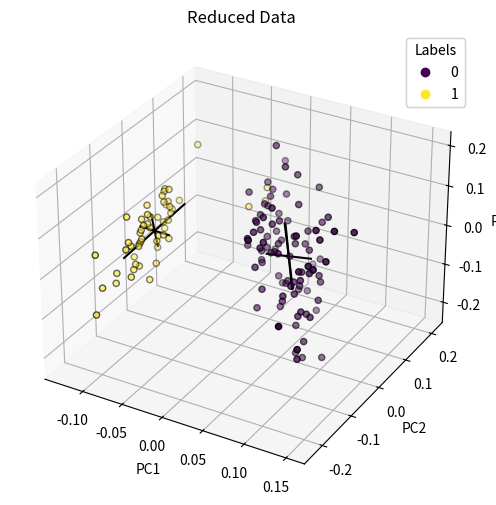

Write the Python code that produced this figure.
import numpy as np
import matplotlib.pyplot as plt
from mpl_toolkits.mplot3d import Axes3D

# Paste the reduced data here
data_str = """
-0.106937 -0.053116 0.008177
-0.108133 0.029436 0.061653
-0.115099 0.024105 -0.005244
-0.109376 0.052934 -0.009245
-0.108714 -0.054340 -0.026388
-0.090871 -0.123285 -0.049412
-0.112372 0.014878 -0.075547
-0.104627 -0.027171 0.006409
-0.114995 0.096175 -0.006081
-0.106484 0.018921 0.057894
-0.099879 -0.107276 0.022064
-0.104094 -0.002450 -0.029924
-0.111001 0.039100 0.060593
-0.128439 0.085046 -0.017957
-0.105369 -0.196031 0.044418
-0.095061 -0.222523 -0.081372
-0.104523 -0.134818 -0.040479
-0.105510 -0.051861 -0.007812
-0.087642 -0.145155 0.035242
-0.103107 -0.085406 -0.062591
-0.092042 -0.065082 0.070143
-0.101343 -0.072008 -0.061065
-0.128125 -0.022196 -0.085654
-0.091742 -0.016415 -0.011461
-0.093855 0.006200 -0.036624
-0.099867 0.024283 0.074237
-0.098360 -0.021778 -0.027803
-0.102085 -0.061152 0.022994
-0.105161 -0.051893 0.042742
-0.104860 0.032755 -0.011943
-0.103084 0.033979 0.022622
-0.096013 -0.068338 0.042630
-0.105533 -0.135264 -0.066107
-0.103536 -0.181793 -0.046229
-0.105057 0.020176 0.041905
-0.114193 -0.011535 0.048139
-0.104591 -0.099677 0.078610
-0.111581 -0.044676 -0.027448
-0.118745 0.081149 -0.021363
-0.103188 -0.038090 0.023459
-0.110363 -0.043825 -0.022629
-0.113521 0.156484 0.102303
-0.119419 0.056863 -0.056393
-0.095841 -0.031410 -0.077297
-0.088028 -0.072618 -0.087513
-0.108146 0.041610 0.028614
-0.101122 -0.083778 -0.048835
-0.113126 0.037908 -0.024527
-0.101318 -0.096357 0.005014
-0.107704 -0.017912 0.026158
0.051188 -0.113944 0.119100
0.037151 -0.052940 0.005277
0.058339 -0.083860 0.099109
0.007304 0.137692 0.052609
0.043351 -0.012405 0.090154
0.025565 0.069555 -0.012033
0.043628 -0.047141 -0.049744
-0.029846 0.167116 -0.003604
0.041599 -0.037977 0.121668
-0.000348 0.120250 -0.082357
-0.020233 0.210534 0.079040
0.020386 0.017292 -0.038242
0.010557 0.091472 0.203343
0.039240 0.020757 0.018196
-0.006929 0.042383 -0.026499
0.036967 -0.077693 0.092165
0.026306 0.058700 -0.096092
0.009407 0.055480 0.079434
0.037639 0.090326 0.146329
0.001802 0.097093 0.068841
0.044474 0.014072 -0.134641
0.014259 0.011462 0.067333
0.051721 0.054512 0.101900
0.036722 0.030390 0.067690
0.028480 -0.024788 0.094268
0.035864 -0.054631 0.092630
0.053069 -0.040651 0.152827
0.062064 -0.044485 0.048312
0.032402 0.027166 -0.010377
-0.012175 0.061243 0.093299
-0.002714 0.117272 0.071540
-0.007555 0.113133 0.089763
0.005435 0.052224 0.051921
0.054981 0.070006 -0.004736
0.023427 0.080538 -0.130192
0.032146 -0.032293 -0.113942
0.048633 -0.067788 0.069475
0.032474 0.061871 0.180076
0.009799 0.044656 -0.055180
0.006630 0.113406 0.017579
0.018518 0.111541 0.007120
0.035491 0.005732 0.002914
0.009185 0.067250 0.067203
-0.028069 0.168339 0.030961
0.014222 0.083968 -0.004868
0.013225 0.035365 -0.024374
0.014989 0.048763 -0.022848
0.025601 -0.002950 0.060168
-0.036114 0.125740 0.003691
0.011912 0.058023 -0.003100
0.100845 0.001638 -0.222682
0.056384 0.095610 -0.086804
0.104250 -0.057192 0.032454
0.078547 0.029889 -0.031762
0.093626 0.006695 -0.083602
0.135340 -0.091605 0.102071
0.020766 0.198358 -0.159845
0.116836 -0.059120 0.123105
0.092479 0.040550 0.102032
0.116205 -0.130180 -0.124011
0.066206 -0.040283 -0.071020
0.071849 0.035861 0.011029
0.086279 -0.035967 -0.009763
0.053632 0.129187 -0.082580
0.063185 0.089743 -0.184267
0.075875 -0.019832 -0.140505
0.077677 -0.006975 -0.012944
0.138927 -0.195528 -0.039223
0.151221 -0.042793 0.150503
0.051824 0.126581 0.101062
0.096726 -0.062895 -0.064189
0.047769 0.100794 -0.149942
0.139439 -0.076611 0.167907
0.055329 0.033992 0.018901
0.090655 -0.055710 -0.083824
0.104147 -0.093279 0.060209
0.050140 0.029885 -0.013431
0.051440 0.019402 -0.067744
0.084606 0.034878 -0.045165
0.095140 -0.077271 0.131685
0.113214 -0.062408 0.146147
0.128712 -0.228527 0.033556
0.086034 0.036134 -0.061155
0.057536 0.023850 0.044888
0.070968 0.083135 0.050642
0.122570 -0.114430 0.098308
0.085428 -0.023293 -0.215275
0.075900 -0.008199 -0.047509
0.046587 0.027438 -0.082561
0.083969 -0.061912 -0.007995
0.092198 -0.030542 -0.094530
0.076584 -0.068051 -0.033274
0.056384 0.095610 -0.086804
0.102112 -0.046209 -0.085705
0.096365 -0.050689 -0.147783
0.077455 -0.031187 -0.052092
0.060843 0.062416 0.035709
0.070293 -0.013114 -0.038223
0.075735 -0.019396 -0.211869
0.055386 0.047007 -0.106310
"""

# Paste the labels here
labels_str = "1 1 1 1 1 1 1 1 1 1 1 1 1 1 1 1 1 1 1 1 1 1 1 1 1 1 1 1 1 1 1 1 1 1 1 1 1 1 1 1 1 1 1 1 1 1 1 1 1 1 0 0 0 0 0 0 0 1 0 0 0 0 0 0 0 0 0 0 0 0 0 0 0 0 0 0 0 0 0 0 0 0 0 0 0 0 0 0 0 0 0 0 0 1 0 0 0 0 1 0 0 0 0 0 0 0 0 0 0 0 0 0 0 0 0 0 0 0 0 0 0 0 0 0 0 0 0 0 0 0 0 0 0 0 0 0 0 0 0 0 0 0 0 0 0 0 0 0 0 0"

# Ellipsoid data
ellipsoids_str = """
Mean: (
    "0.0552352",
    "0.01160863",
    "0.00173071"
)
Eigenvalues: (
    "0.009310015",
    "0.00664517",
    "0.0006574053"
)
Eigenvectors: (
        (
        "0.01163086",
        "-0.3728083",
        "-0.9278356"
    ),
        (
        "-0.1913168",
        "0.9099265",
        "-0.3680107"
    ),
        (
        "0.9814594",
        "0.1817908",
        "-0.06074123"
    )
)
Mean: (
    "-0.1010908",
    "-0.02124593",
    "-0.003167444"
)
Eigenvalues: (
    "0.007795659",
    "0.00204366",
    "0.0003493035"
)
Eigenvectors: (
        (
        "0.05445094",
        "-0.00865817",
        "0.9984789"
    ),
        (
        "0.9804986",
        "-0.1886418",
        "-0.05510608"
    ),
        (
        "0.1888319",
        "0.9820079",
        "-0.001782373"
    )
)
"""

# Convert the string data to a NumPy array
data = np.array([list(map(float, line.split())) for line in data_str.strip().split('\n')])

# Convert the labels to a NumPy array
labels = np.array(list(map(int, labels_str.split())))

# Parse the ellipsoids data
import re

def parse_ellipsoids(ellipsoids_str):
    means = re.findall(r'Mean: \(\s*\"([\d\.\-e]+)\",\s*\"?([\d\.\-e]+)?\"?,\s*\"?([\d\.\-e]+)?\"?\s*\)', ellipsoids_str)
    eigenvalues = re.findall(r'Eigenvalues: \(\s*\"([\d\.\-e]+)\",\s*\"([\d\.\-e]+)\",\s*\"([\d\.\-e]+)\"\s*\)', ellipsoids_str)
    eigenvectors = re.findall(r'Eigenvectors: \(\s*\(\s*\"([\d\.\-e]+)\",\s*\"([\d\.\-e]+)\",\s*\"([\d\.\-e]+)\"\s*\),\s*\(\s*\"([\d\.\-e]+)\",\s*\"([\d\.\-e]+)\",\s*\"([\d\.\-e]+)\"\s*\),\s*\(\s*\"([\d\.\-e]+)\",\s*\"([\d\.\-e]+)\",\s*\"([\d\.\-e]+)\"\s*\)\s*\)', ellipsoids_str)

    ellipsoids = []
    for mean, eigvals, eigvecs in zip(means, eigenvalues, eigenvectors):
        mean = np.array([float(m) if m else 0 for m in mean], dtype=float)
        eigvals = np.array(eigvals, dtype=float)
        eigvecs = np.array(eigvecs, dtype=float).reshape(3, 3)
        ellipsoids.append({"mean": mean, "eigenvalues": eigvals, "eigenvectors": eigvecs})

    return ellipsoids

ellipsoids = parse_ellipsoids(ellipsoids_str)

print("\nEllipsoids: \n", ellipsoids)

# Plotting the reduced data with labels and ellipsoids
fig = plt.figure(figsize=(8, 6))
ax = fig.add_subplot(111, projection='3d')
scatter = ax.scatter(data[:, 0], data[:, 1], data[:, 2], c=labels, cmap='viridis', edgecolor='k')
legend1 = ax.legend(*scatter.legend_elements(), title="Labels")
ax.add_artist(legend1)
ax.set_title('Reduced Data')
ax.set_xlabel('PC1')
ax.set_ylabel('PC2')
ax.set_zlabel('PC3')

# Draw ellipsoids as lines
for ellipsoid in ellipsoids:
    mean = ellipsoid["mean"]
    eigvals = ellipsoid["eigenvalues"]
    eigvecs = ellipsoid["eigenvectors"]
    for i in range(3):
        start = mean - np.sqrt(eigvals[i]) * eigvecs[:, i]
        end = mean + np.sqrt(eigvals[i]) * eigvecs[:, i]
        ax.plot([start[0], end[0]], [start[1], end[1]], [start[2], end[2]], color='k')

plt.show()
